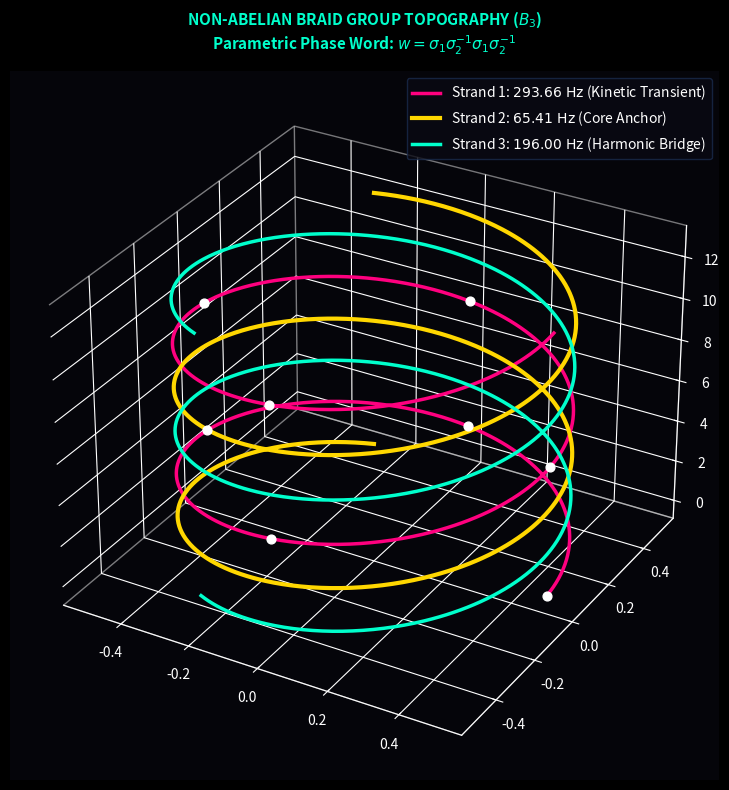

Write Python code to recreate this figure.
import numpy as np
import matplotlib.pyplot as plt

def generate_braid_group_b3():
    print("Computing B_3 Non-Abelian Braid Group Trajectories...")
    
    # Parameter t along the braid length [0, 4pi]
    t = np.linspace(0, 4 * np.pi, 1000)
    
    # 3-Strand Parametric Braids
    # Strand 1: Kinetic Transient (293.66 Hz - Magenta)
    x1 = 0.5 * np.cos(t)
    y1 = 0.5 * np.sin(t)
    z1 = t
    
    # Strand 2: Grounded Core (65.41 Hz - Gold)
    x2 = 0.5 * np.cos(t + 2 * np.pi / 3)
    y2 = 0.5 * np.sin(t + 2 * np.pi / 3)
    z2 = t
    
    # Strand 3: Harmonic Bridge (196.00 Hz - Cyan)
    x3 = 0.5 * np.cos(t + 4 * np.pi / 3)
    y3 = 0.5 * np.sin(t + 4 * np.pi / 3)
    z3 = t

    # Setup 3D Plot
    plt.style.use('dark_background')
    fig = plt.figure(figsize=(10, 8), facecolor='#05050A')
    ax = fig.add_subplot(111, projection='3d')
    ax.set_facecolor('#05050A')

    # Plot 3 Luminous Strands
    ax.plot(x1, y1, z1, color='#FF007F', linewidth=2.5, label='Strand 1: $293.66\\text{ Hz}$ (Kinetic Transient)')
    ax.plot(x2, y2, z2, color='#FFD700', linewidth=3.0, label='Strand 2: $65.41\\text{ Hz}$ (Core Anchor)')
    ax.plot(x3, y3, z3, color='#00FFCC', linewidth=2.5, label='Strand 3: $196.00\\text{ Hz}$ (Harmonic Bridge)')

    # Add crossing node markers
    crossings = np.linspace(0, 4 * np.pi, 9)
    for idx, tc in enumerate(crossings[:-1]):
        ax.scatter([0.5 * np.cos(tc)], [0.5 * np.sin(tc)], [tc], color='#FFFFFF', s=40, zorder=5)

    # Styling
    ax.set_title("NON-ABELIAN BRAID GROUP TOPOGRAPHY ($B_3$)\nParametric Phase Word: $w = \\sigma_1 \\sigma_2^{-1} \\sigma_1 \\sigma_2^{-1}$", 
                 color='#00FFCC', fontsize=11, fontweight='bold', pad=15)

    ax.xaxis.pane.fill = False
    ax.yaxis.pane.fill = False
    ax.zaxis.pane.fill = False
    ax.grid(True, color='#121C2B', linestyle=':', alpha=0.5)
    ax.legend(loc='upper right', facecolor='#0A0A14', edgecolor='#1A2B4C')

    plt.tight_layout()
    plt.savefig("braid_group_b3.png", dpi=300, facecolor=fig.get_facecolor())
    print("Saved B3 Braid plot as 'braid_group_b3.png'")
    plt.show()

# Run
generate_braid_group_b3()
